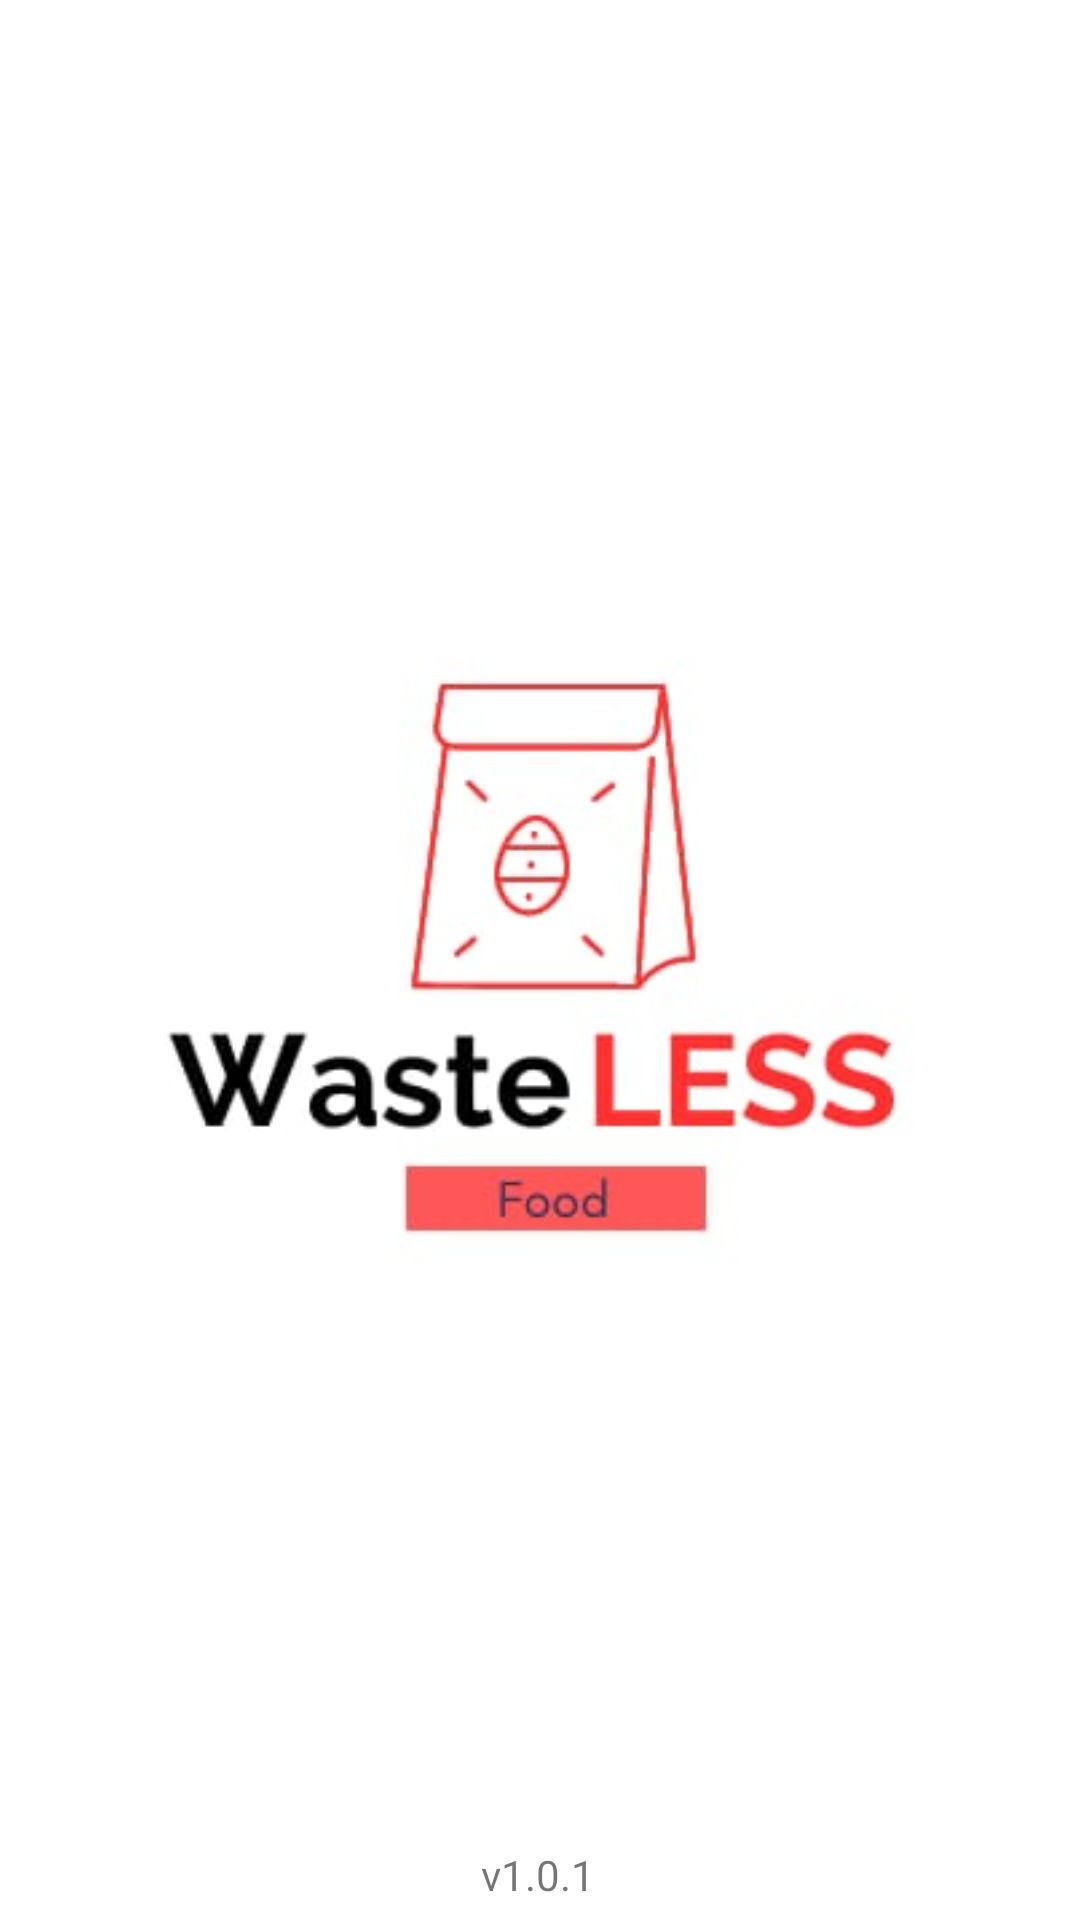

Layout XML and referenced resources for this Android screen:
<!-- AndroidManifest.xml: application theme Theme.WasteLess -->
<!-- res/layout/activity_splash.xml -->
<?xml version="1.0" encoding="utf-8"?>
<androidx.constraintlayout.widget.ConstraintLayout xmlns:android="http://schemas.android.com/apk/res/android"
    xmlns:app="http://schemas.android.com/apk/res-auto"
    xmlns:tools="http://schemas.android.com/tools"
    android:layout_width="match_parent"
    android:layout_height="match_parent"
    android:background="@color/primaria"
    tools:context=".activity.activity.SplashActivity">

    <ImageView
        android:id="@+id/imageView"
        android:layout_width="250dp"
        android:layout_height="250dp"
        android:src="@drawable/logo"
        app:layout_constraintBottom_toBottomOf="parent"
        app:layout_constraintEnd_toEndOf="parent"
        app:layout_constraintStart_toStartOf="parent"
        app:layout_constraintTop_toTopOf="parent" />

    <TextView
        android:id="@+id/textView12"
        android:layout_width="wrap_content"
        android:layout_height="wrap_content"
        android:text="v1.0.1"
        app:layout_constraintBottom_toBottomOf="parent"
        app:layout_constraintEnd_toEndOf="parent"
        app:layout_constraintHorizontal_bias="0.498"
        app:layout_constraintStart_toStartOf="parent"
        app:layout_constraintTop_toBottomOf="@+id/imageView"
        app:layout_constraintVertical_bias="0.968" />
</androidx.constraintlayout.widget.ConstraintLayout>
<!-- resources referenced by this layout -->
<resources>
  <color name="primaria">#FFFFFF</color>
  <!-- drawable logo: png bitmap (drawable, 33364 bytes) -->
  <style name="Theme.WasteLess" parent="Base.Theme.WasteLess" />
  <style name="Base.Theme.WasteLess" parent="Theme.AppCompat.Light.NoActionBar">
          <item name="colorPrimary">@color/primaria</item>
          <item name="colorPrimaryVariant">@color/secundaria</item>
          <item name="colorSecondary">#FB2A2A</item>
  
          
          
  
      </style>
  <color name="secundaria">#FF5757</color>
</resources>
